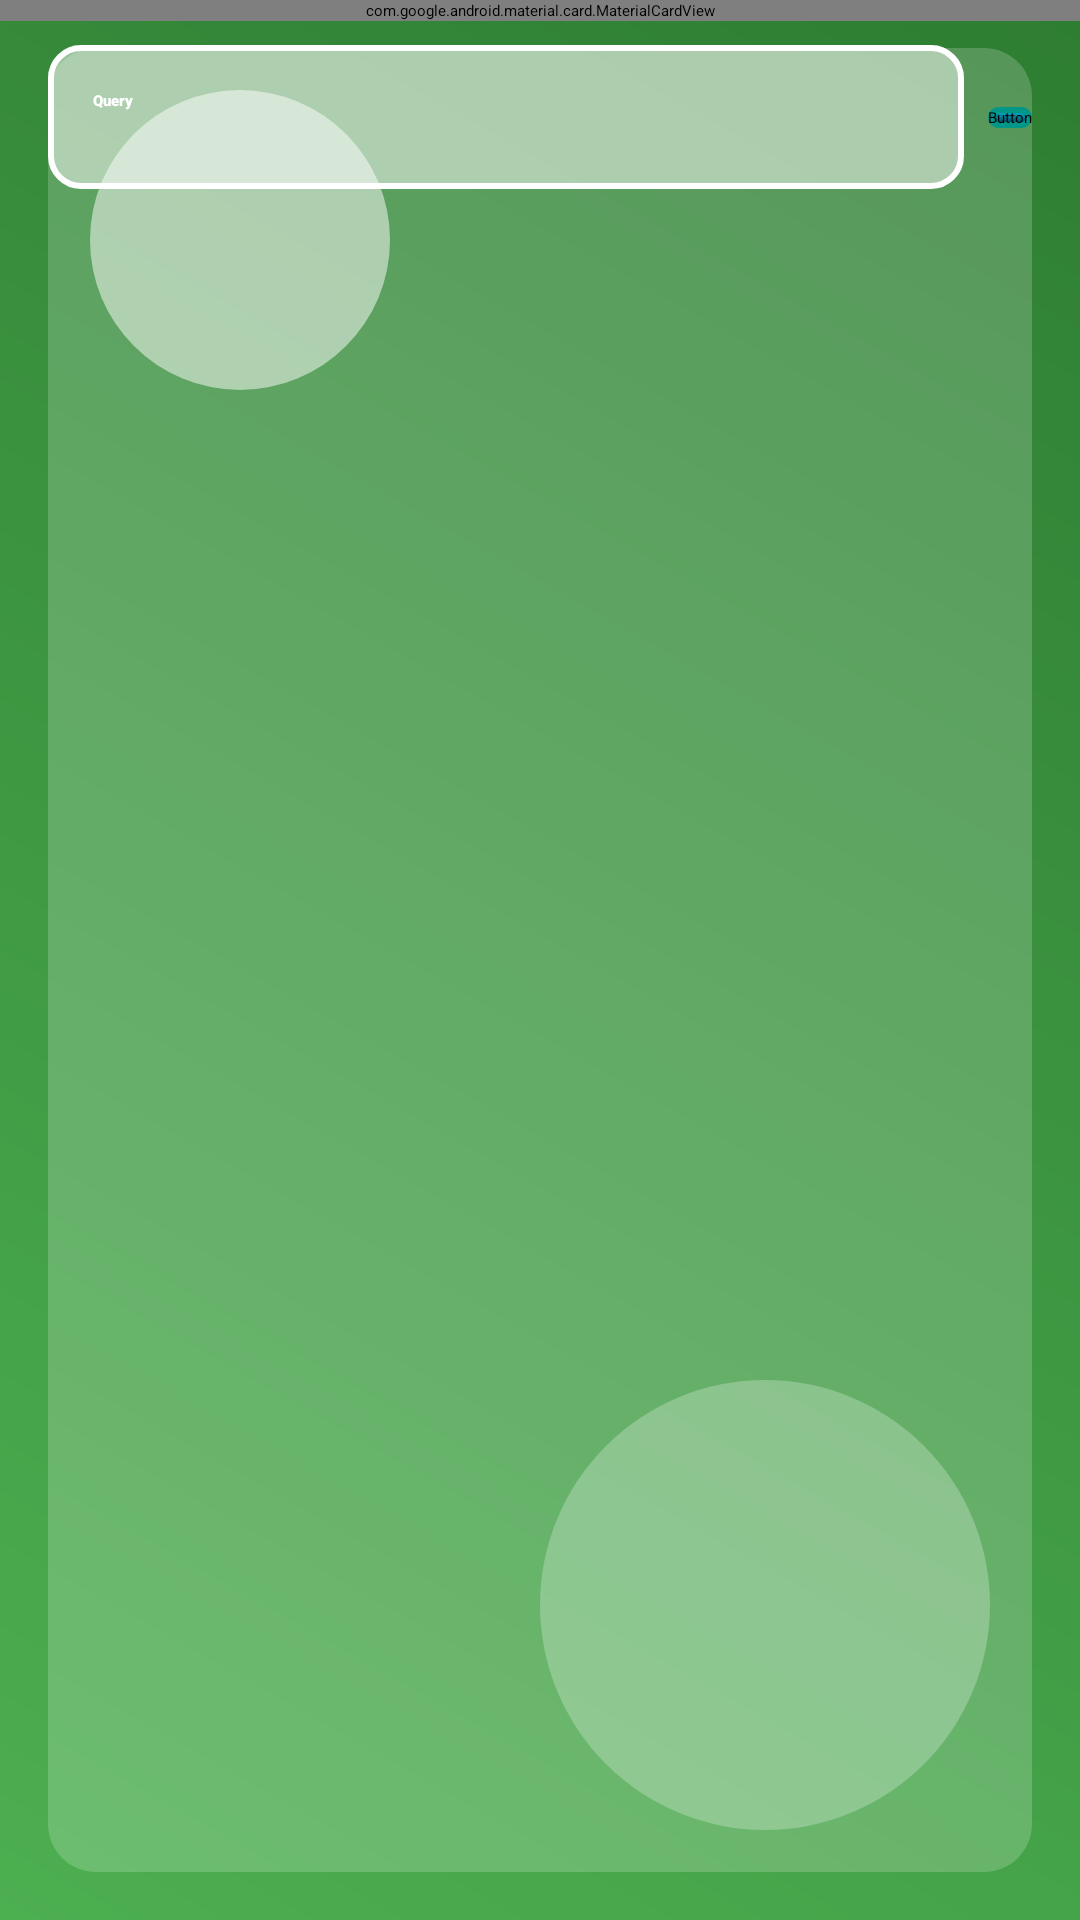

Layout XML and referenced resources for this Android screen:
<!-- AndroidManifest.xml: application theme Theme.SignUp -->
<!-- res/layout/activity_firestore.xml -->
<?xml version="1.0" encoding="utf-8"?>
<androidx.constraintlayout.widget.ConstraintLayout xmlns:android="http://schemas.android.com/apk/res/android"
    xmlns:app="http://schemas.android.com/apk/res-auto"
    xmlns:tools="http://schemas.android.com/tools"
    android:id="@+id/main"
    android:layout_width="match_parent"
    android:layout_height="match_parent"
    android:orientation="vertical"
    tools:context=".FirestoreActivity"
    android:background="@drawable/layeredback">

    <com.google.android.material.card.MaterialCardView
        android:id="@+id/cardd"
        android:layout_width="match_parent"
        android:layout_height="?attr/actionBarSize"
        app:cardCornerRadius="0dp"
        app:layout_constraintEnd_toEndOf="parent"
        app:layout_constraintStart_toStartOf="parent"
        app:layout_constraintTop_toTopOf="parent"
        android:elevation="5dp">

        <androidx.appcompat.widget.Toolbar
            android:id="@+id/toolbar"
            android:layout_width="match_parent"
            android:layout_height="?attr/actionBarSize"
            android:background="@drawable/toolbarback"
            app:popupTheme="@style/ThemeOverlay.AppCompat.DayNight" />

    </com.google.android.material.card.MaterialCardView>

    <androidx.recyclerview.widget.RecyclerView
        android:id="@+id/recycleview"
        android:layout_width="match_parent"
        android:layout_height="0dp"
        android:layout_marginTop="8dp"
        android:layout_marginBottom="16dp"
        app:layout_constraintBottom_toBottomOf="parent"
        app:layout_constraintEnd_toEndOf="parent"
        app:layout_constraintStart_toStartOf="parent"
        app:layout_constraintTop_toBottomOf="@id/edit_query"
        tools:listitem="@layout/rv_item" />

    <EditText
        android:id="@+id/edit_query"
        android:layout_width="0dp"
        android:layout_height="wrap_content"
        android:layout_marginStart="16dp"
        android:layout_marginEnd="8dp"
        android:layout_marginTop="8dp"
        android:background="@drawable/editback"
        android:fontFamily="sans-serif-black"
        android:hint="Query"
        android:inputType="text"
        android:minHeight="48dp"
        android:padding="15dp"
        android:textColor="#03A9F4"
        android:textColorHint="@color/white"
        android:textStyle="bold"
        app:layout_constraintEnd_toStartOf="@+id/button3"
        app:layout_constraintStart_toStartOf="@+id/cardd"
        app:layout_constraintTop_toBottomOf="@+id/cardd" />

    <androidx.appcompat.widget.AppCompatButton
        android:id="@+id/button3"
        android:layout_width="wrap_content"
        android:layout_height="wrap_content"
        android:layout_marginEnd="16dp"
        android:text="Button"
        android:background="@drawable/btngreen"
        app:layout_constraintBottom_toBottomOf="@+id/edit_query"
        app:layout_constraintEnd_toEndOf="parent"
        app:layout_constraintTop_toTopOf="@+id/edit_query"
         />

</androidx.constraintlayout.widget.ConstraintLayout>
<!-- res/layout/rv_item.xml (included above) -->
<?xml version="1.0" encoding="utf-8"?>
<com.google.android.material.card.MaterialCardView xmlns:android="http://schemas.android.com/apk/res/android"
    android:layout_width="match_parent"
    android:layout_height="wrap_content"
    android:elevation="20dp"
    android:layout_marginTop="15dp"
    android:layout_marginStart="15dp"
    android:layout_marginEnd="15dp"
    android:backgroundTint="#97EF9D">

    <LinearLayout
        android:padding="10dp"
        android:layout_width="match_parent"
        android:layout_height="match_parent"
        android:orientation="vertical">


        <TextView
            android:id="@+id/name"
            android:layout_width="match_parent"
            android:layout_height="wrap_content"
            android:layout_weight="1"
            android:textColor="#03A9F4"
            android:textSize="20dp"
            android:fontFamily="sans-serif-black"
            android:text="TextView"
            android:padding="5dp"
            />

        <TextView
            android:id="@+id/password"
            android:layout_width="match_parent"
            android:layout_height="wrap_content"
            android:textColor="#03A9F4"
            android:textSize="17dp"
            android:layout_weight="1"
            android:text="TextView"
            android:padding="5dp"
            />

        <LinearLayout
            android:padding="5dp"
            android:layout_width="match_parent"
            android:layout_height="wrap_content"
            android:layout_weight="1"
            android:orientation="horizontal">

            <Button
                android:id="@+id/update"
                android:layout_width="wrap_content"
                android:layout_height="wrap_content"
                android:layout_weight="1"
                android:textColor="@color/white"
                android:backgroundTint="#E6016FAA"
                android:text="Update"
                android:layout_marginEnd="5dp"/>

            <Button
                android:id="@+id/delete"
                android:layout_width="wrap_content"
                android:layout_height="wrap_content"
                android:layout_weight="1"
                android:textColor="@color/white"
                android:backgroundTint="#04569E"
                android:text="Delete"
                android:layout_marginStart="5dp"/>
        </LinearLayout>
    </LinearLayout>

</com.google.android.material.card.MaterialCardView>
<!-- resources referenced by this layout -->
<resources>
  <!-- drawable btngreen (drawable) -->
  <?xml version="1.0" encoding="utf-8"?>
  <shape xmlns:android="http://schemas.android.com/apk/res/android">
  
  
      <gradient
          android:startColor="#01384E"
          android:endColor="#00BCD4"
          android:angle="90"
          />
  
      <stroke
          android:color="#009688"
          android:width="2dp" />
  
      <corners
          android:radius="15dp"/>
  </shape>
  <!-- drawable editback (drawable) -->
  <?xml version="1.0" encoding="utf-8"?>
  <shape xmlns:android="http://schemas.android.com/apk/res/android">
  
      <stroke
          android:width="2dp"
          android:color="@color/white"/>
  
      <corners
          android:radius="10dp"/>
  
      <solid
          android:color="#80FFFFFF"/>
  </shape>
  <!-- drawable layeredback (drawable) -->
  <layer-list xmlns:android="http://schemas.android.com/apk/res/android">
  
      
      <item>
          <shape android:shape="rectangle">
              <gradient
                  android:startColor="#4CAF50"
                  android:endColor="#2E7D32"
                  android:angle="45" />
          </shape>
      </item>
  
      
      <item android:left="16dp" android:right="16dp" android:top="16dp" android:bottom="16dp">
          <shape android:shape="rectangle">
              <solid android:color="#30FFFFFF" />
              <corners android:radius="16dp" />
          </shape>
      </item>
  
      
      <item android:gravity="top|left" android:left="30dp" android:top="30dp">
          <shape android:shape="oval">
              <solid android:color="#80FFFFFF" />
              <size android:width="100dp" android:height="100dp"/>
          </shape>
      </item>
  
      
      <item android:gravity="bottom|right" android:right="30dp" android:bottom="30dp">
          <shape android:shape="oval">
              <solid android:color="#40FFFFFF" />
              <size android:width="150dp" android:height="150dp"/>
          </shape>
      </item>
  
  </layer-list>
  <!-- drawable toolbarback (drawable) -->
  <layer-list xmlns:android="http://schemas.android.com/apk/res/android">
  
      
      <item>
          <shape xmlns:android="http://schemas.android.com/apk/res/android"
              android:shape="rectangle">
              <gradient
                  android:startColor="#64DD17"
                  android:centerColor="#4CAF50"
                  android:endColor="#388E3C"
                  android:angle="45" />
          </shape>
      </item>
  
      
      <item>
          <shape android:shape="rectangle">
              <gradient
                  android:startColor="#00000000"
                  android:endColor="#33000000"
                  android:angle="90" />
          </shape>
      </item>
  
  </layer-list>
  <!-- not gathered from this repository: default colours our renderer supplied (Android Studio template values) -->
  <color name="white">#FFFFFFFF</color>
</resources>
